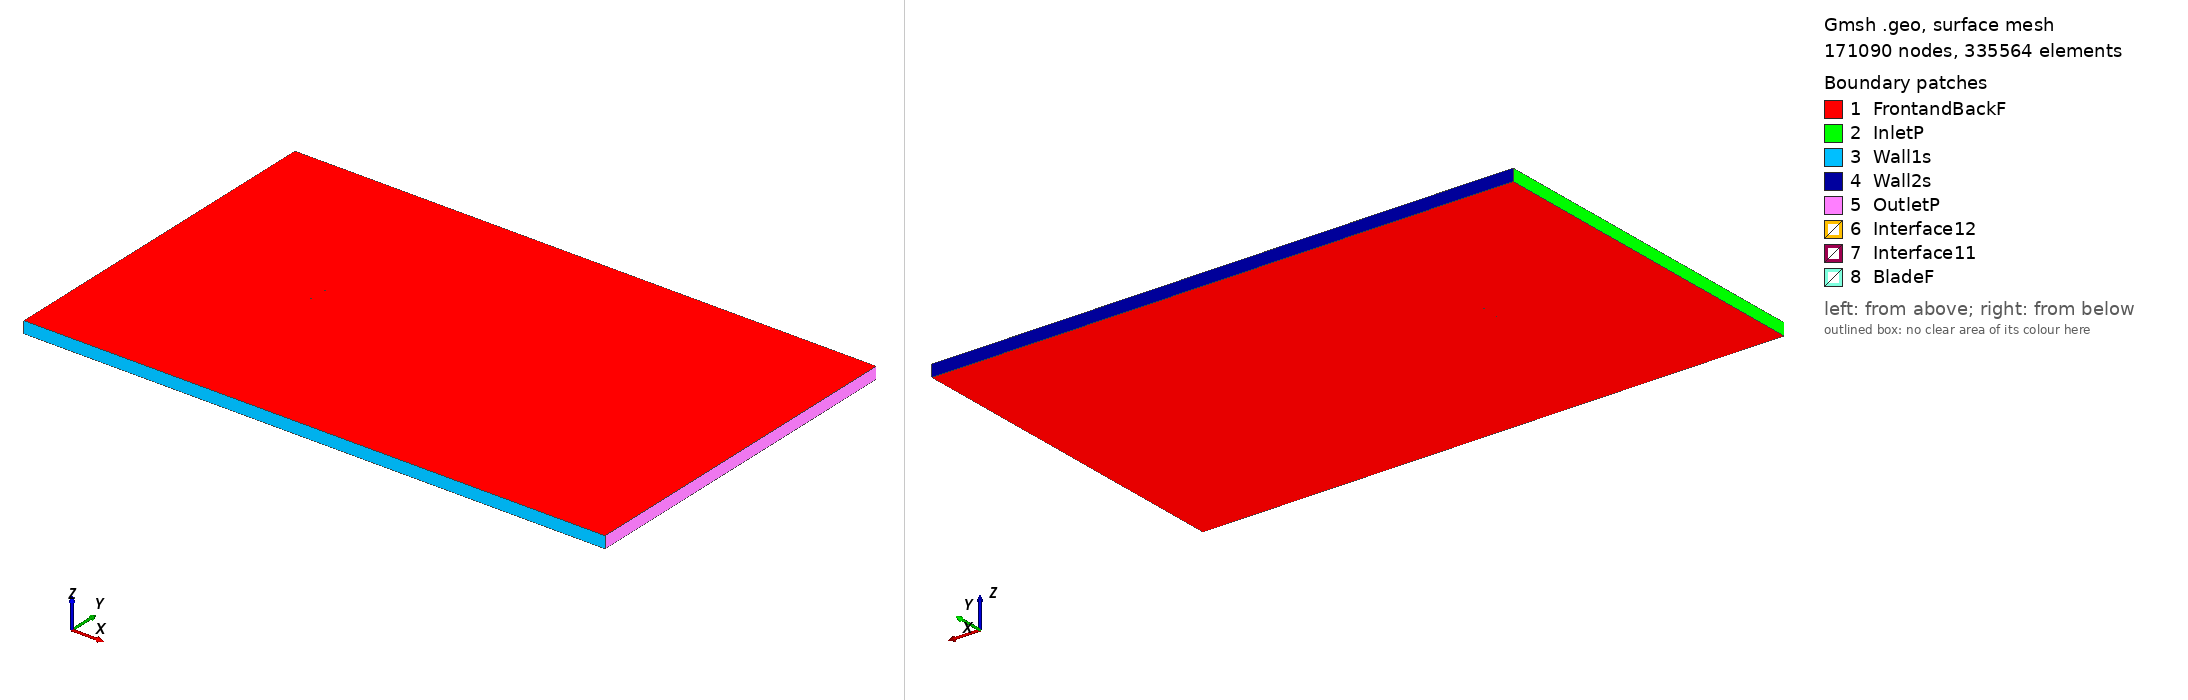

Gmsh geometry script, surface-meshed: 171090 nodes, 335564 surface elements. Boundary patches (legend numbers): 1 FrontandBackF, 2 InletP, 3 Wall1s, 4 Wall2s, 5 OutletP, 6 Interface12, 7 Interface11, 8 BladeF. Left view from above one corner, right view from below the opposite corner. Legend entries are the model's physical surfaces. The drawing asked Gmsh for element sizes between 1% and 20% of the model's largest extent; the script's own settings can give other sizes.

=== goe621_tsr_-1.9395_aoa_-5.06.geo (drawn) ===
SetFactory("OpenCASCADE");

Point(1) = {0.074583, 0.740122, 0, 1.0};
Point(2) = {0.072137, 0.740545, 0, 1.0};
Point(3) = {0.064079, 0.742202, 0, 1.0};
Point(4) = {0.048004, 0.745209, 0, 1.0};
Point(5) = {0.032031, 0.747447, 0, 1.0};
Point(6) = {0.016133, 0.749147, 0, 1.0};
Point(7) = {0.000346, 0.750000, 0, 1.0};
Point(8) = {-0.015273, 0.749622, 0, 1.0};
Point(9) = {-0.030737, 0.748089, 0, 1.0};
Point(10) = {-0.046048, 0.745402, 0, 1.0};
Point(11) = {-0.053587, 0.743211, 0, 1.0};
Point(12) = {-0.061014, 0.740175, 0, 1.0};
Point(13) = {-0.064666, 0.738196, 0, 1.0};
Point(14) = {-0.068234, 0.735599, 0, 1.0};
Point(15) = {-0.071677, 0.732079, 0, 1.0};
Point(16) = {-0.073323, 0.729742, 0, 1.0};
Point(17) = {-0.074708, 0.725482, 0, 1.0};
Point(18) = {-0.072348, 0.722509, 0, 1.0};
Point(19) = {-0.070290, 0.721767, 0, 1.0};
Point(20) = {-0.066298, 0.721207, 0, 1.0};
Point(21) = {-0.062355, 0.721034, 0, 1.0};
Point(22) = {-0.058456, 0.721167, 0, 1.0};
Point(23) = {-0.050698, 0.721740, 0, 1.0};
Point(24) = {-0.042982, 0.722623, 0, 1.0};
Point(25) = {-0.027630, 0.725001, 0, 1.0};
Point(26) = {-0.012321, 0.727688, 0, 1.0};
Point(27) = {0.003008, 0.730222, 0, 1.0};
Point(28) = {0.018391, 0.732371, 0, 1.0};
Point(29) = {0.033813, 0.734211, 0, 1.0};
Point(30) = {0.049246, 0.735975, 0, 1.0};
Point(31) = {0.064722, 0.737431, 0, 1.0};
Point(32) = {0.072438, 0.738313, 0, 1.0};
Point(33) = {0.074719, 0.738583, 0, 1.0};
Point(34) = {-0.074583, -0.740122, 0, 1.0};
Point(35) = {-0.072137, -0.740545, 0, 1.0};
Point(36) = {-0.064079, -0.742202, 0, 1.0};
Point(37) = {-0.048004, -0.745209, 0, 1.0};
Point(38) = {-0.032031, -0.747447, 0, 1.0};
Point(39) = {-0.016133, -0.749147, 0, 1.0};
Point(40) = {-0.000346, -0.750000, 0, 1.0};
Point(41) = {0.015273, -0.749622, 0, 1.0};
Point(42) = {0.030737, -0.748089, 0, 1.0};
Point(43) = {0.046048, -0.745402, 0, 1.0};
Point(44) = {0.053587, -0.743211, 0, 1.0};
Point(45) = {0.061014, -0.740175, 0, 1.0};
Point(46) = {0.064666, -0.738196, 0, 1.0};
Point(47) = {0.068234, -0.735599, 0, 1.0};
Point(48) = {0.071677, -0.732079, 0, 1.0};
Point(49) = {0.073323, -0.729742, 0, 1.0};
Point(50) = {0.074708, -0.725482, 0, 1.0};
Point(51) = {0.072348, -0.722509, 0, 1.0};
Point(52) = {0.070290, -0.721767, 0, 1.0};
Point(53) = {0.066298, -0.721207, 0, 1.0};
Point(54) = {0.062355, -0.721034, 0, 1.0};
Point(55) = {0.058456, -0.721167, 0, 1.0};
Point(56) = {0.050698, -0.721740, 0, 1.0};
Point(57) = {0.042982, -0.722623, 0, 1.0};
Point(58) = {0.027630, -0.725001, 0, 1.0};
Point(59) = {0.012321, -0.727688, 0, 1.0};
Point(60) = {-0.003008, -0.730222, 0, 1.0};
Point(61) = {-0.018391, -0.732371, 0, 1.0};
Point(62) = {-0.033813, -0.734211, 0, 1.0};
Point(63) = {-0.049246, -0.735975, 0, 1.0};
Point(64) = {-0.064722, -0.737431, 0, 1.0};
Point(65) = {-0.072438, -0.738313, 0, 1.0};
Point(66) = {-0.074719, -0.738583, 0, 1.0};

// Lines: first blade (splines 1-4)
Spline(1) = {1:33};
Spline(2) = {33,1};

// Lines: second blade (splines 5-8)
Spline(3) = {34:66};
Spline(4) = {66,34};

// Outer domain (points 20001-4 and lines)
Point(67) = {-13.50000000, -15.00000000, 0, 1.0};
Point(68) = {-13.50000000, 15.00000000, 0, 1.0};
Point(69) = {36.00000000, 15.00000000, 0, 1.0};
Point(70) = {36.00000000, -15.00000000, 0, 1.0};
Line(11) = {67, 68};
Line(12) = {68, 69};
Line(13) = {69, 70};
Line(14) = {67, 70};

// Interface (between moving and stationary domain) (circles)
Circle(9) = {0, 0, 0, 0.80000000, 0, 2*Pi};
Circle(10) = {0, 0, 0, 0.80000000, 0, 2*Pi};

// Loops collect Lines/Splines/etc (blade1, blade2, domain, first circle)
Line Loop(1) = {1:2};
Line Loop(2) = {3:4};
Line Loop(3) = {11,12,13,-14};
Line Loop(4) = {9};

// BooleanDifference cuts out the circle/interface from the domain
Plane Surface(1) = {3};
Plane Surface(2) = {4};
BooleanDifference{ Surface{1}; Delete;}{ Surface{2}; Delete;}

// This one cuts out the blades from the inner circle/interface
Line Loop(6) = {10};
Plane Surface(5) = {6};
Plane Surface(6) = {1};
Plane Surface(7) = {2};
BooleanDifference{ Surface{5}; Delete;}{ Surface{6,7}; Delete;}

// extrude to 3rd dimension
Extrude {0, 0, 1} {Surface{1}; Surface{5}; Layers{1}; Recombine;}

// Physical Surfaces are the named boundaries (patches)
Physical Surface("Interface11") = {12};
Physical Surface("Interface12") = {10};

// sides of domain
Physical Surface("InletP") = {6};
Physical Surface("OutletP") = {9};

// top and bottom of domain
Physical Surface("Wall1s") = {7};
Physical Surface("Wall2s") = {8};

// Check FrontandBackF by ensuring there is nothing in the 3rd dimension
Physical Surface("FrontandBackF") = {1,11,5,17};
Physical Surface("BladeF") = {13:16};
Physical Volume("Turbine") = {2};
Physical Volume("Farfield") = {1};

// settings for airfoil boundary layer
Field[1] = BoundaryLayer;
Field[1].EdgesList = {1:4};
Field[1].hwall_n = 1e-3;
Field[1].thickness = 1.5e-2;
Field[1].ratio = 1.05;
Field[1].Quads = 1;
BoundaryLayer Field = 1;

// control points for mesh (blade and interface)
// floor((arc length / 1.5mm)/ 2) -> Transfinite Line
Transfinite Line {1,3} = 103 Using Progression 1;
Transfinite Line {2,4} = 2 Using Progression 1;
Transfinite Line {9, 15} = 800 Using Progression 1;

// For more information on gmsh syntax, visit http://gmsh.info/doc/texinfo/gmsh.html
